2-way image classification set "data" from GitHub (rakha-elctrnx/cnn-plant-disease); label vocabulary: diseased, healthy.

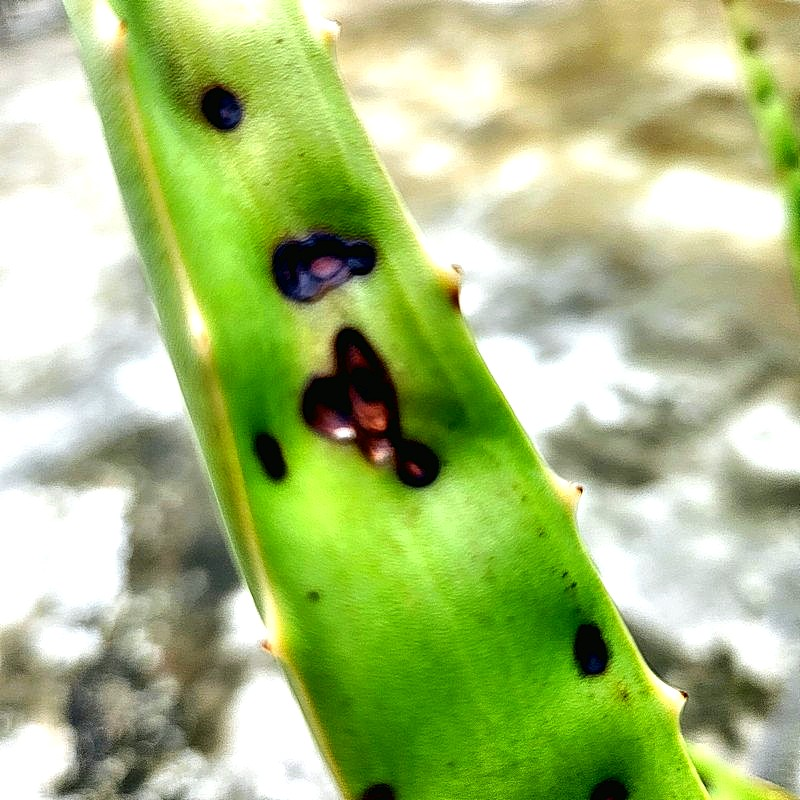
Label: diseased

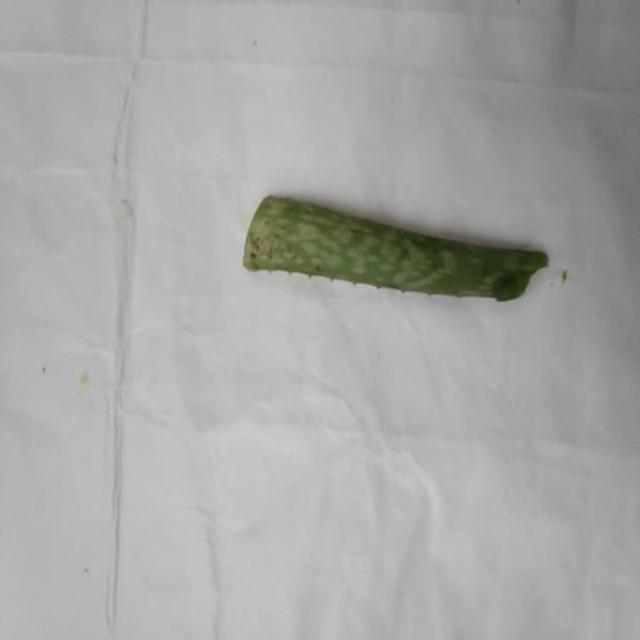
Label: healthy

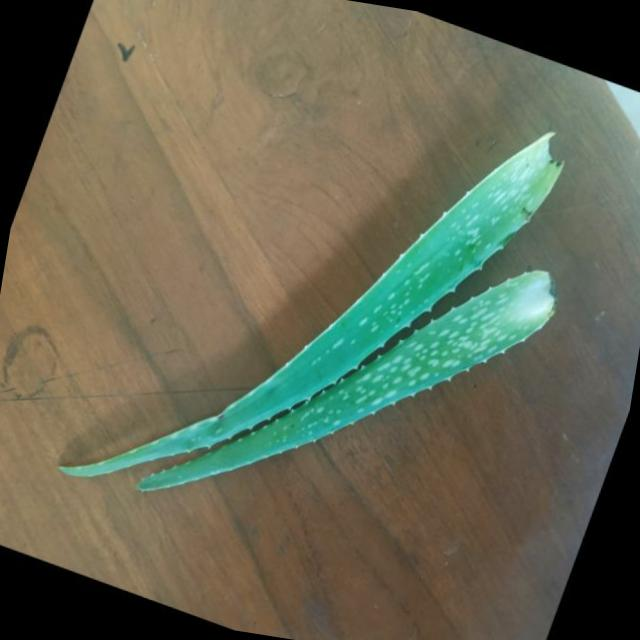
Label: healthy

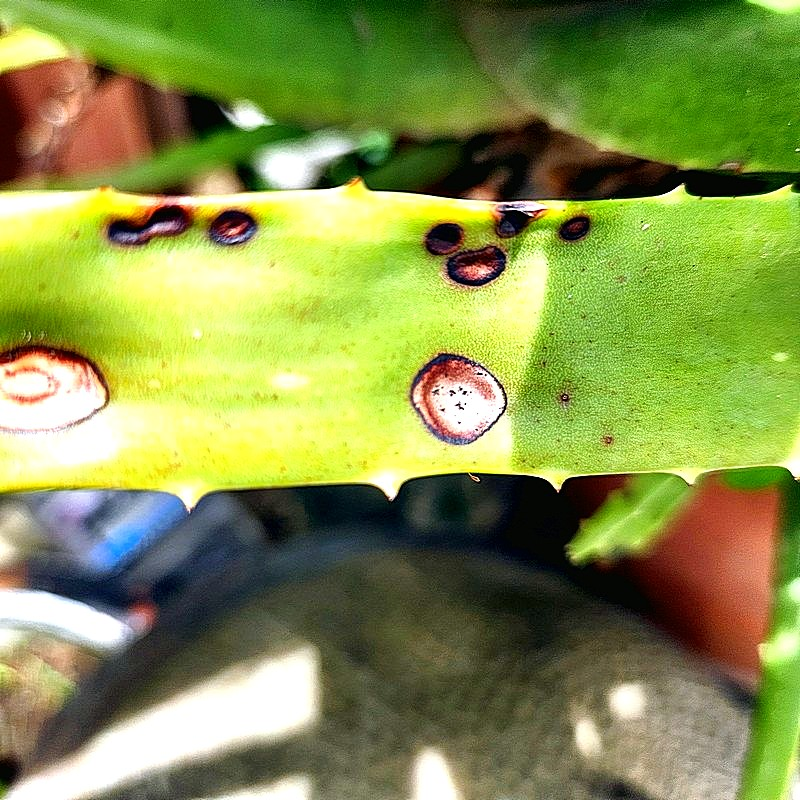
Label: diseased

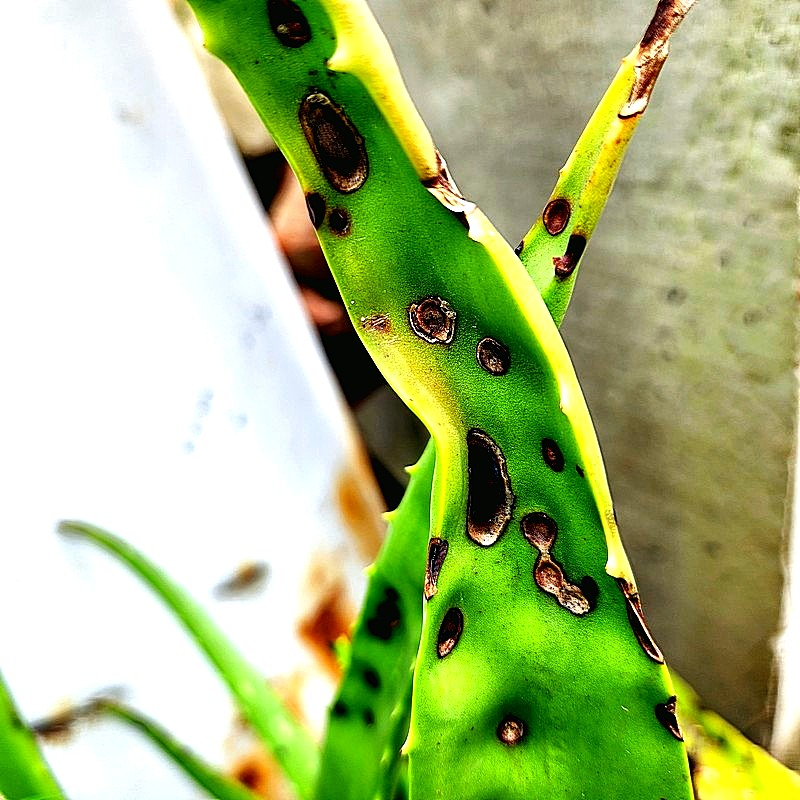
Label: diseased

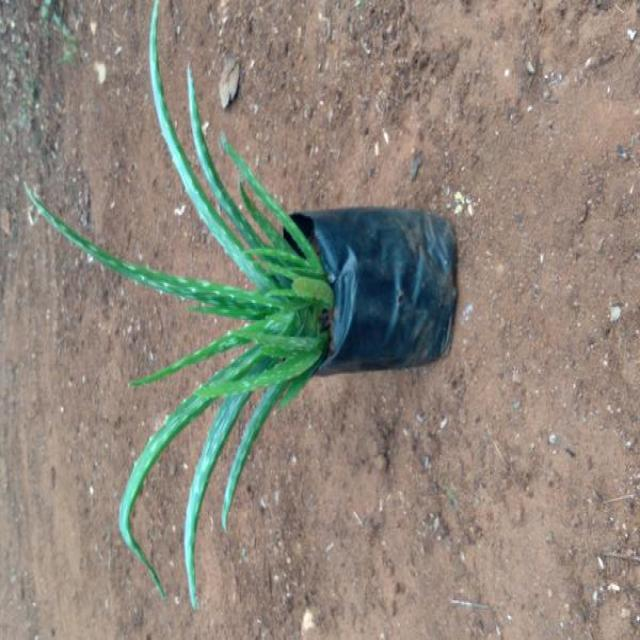
Label: healthy
